Run: headless pygame with SDL's dummy video driver; simulated clock (each Clock.tick advances the game by its frame time, no real sleeping); random seed 0; keys injected as events and as key.get_pressed() state; no mouse input.
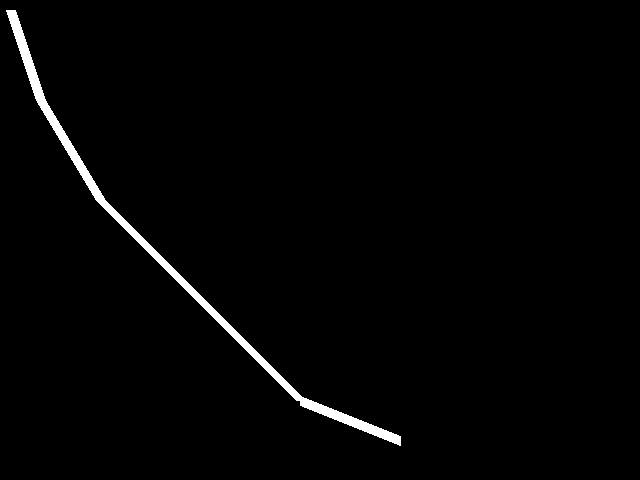
Frame 1 of 4 · flips 1–60 · no input
Frame 2 of 4 · flips 61–180 · tapped SPACE, RETURN · held RIGHT (→), D · screen unchanged from frame 1, image omitted
Frame 3 of 4 · flips 181–300 · held DOWN (↓), S · screen unchanged from frame 2, image omitted
Frame 4 of 4 · flips 301–420 · held LEFT (←), A, UP (↑), W · screen unchanged from frame 3, image omitted

The pygame program that drew these frames:

import pygame
a, b = 10, 10
k, m = 40, 100
g, h = 100, 200
e, f = 300, 400
c, d = 400, 440


pygame.init()
screen = pygame.display.set_mode((640, 480))
while True:
    screen.fill('black')
    pygame.draw.line(screen, 'white', (a, b), (k, m), 10)
    pygame.draw.line(screen, 'white', (k, m), (g, h ) , 10)
    pygame.draw.line(screen, 'white', (g, h), (e, f), 10)
    pygame.draw.line(screen, 'white', (e, f), (c, d), 10)
    pygame.display.flip()
